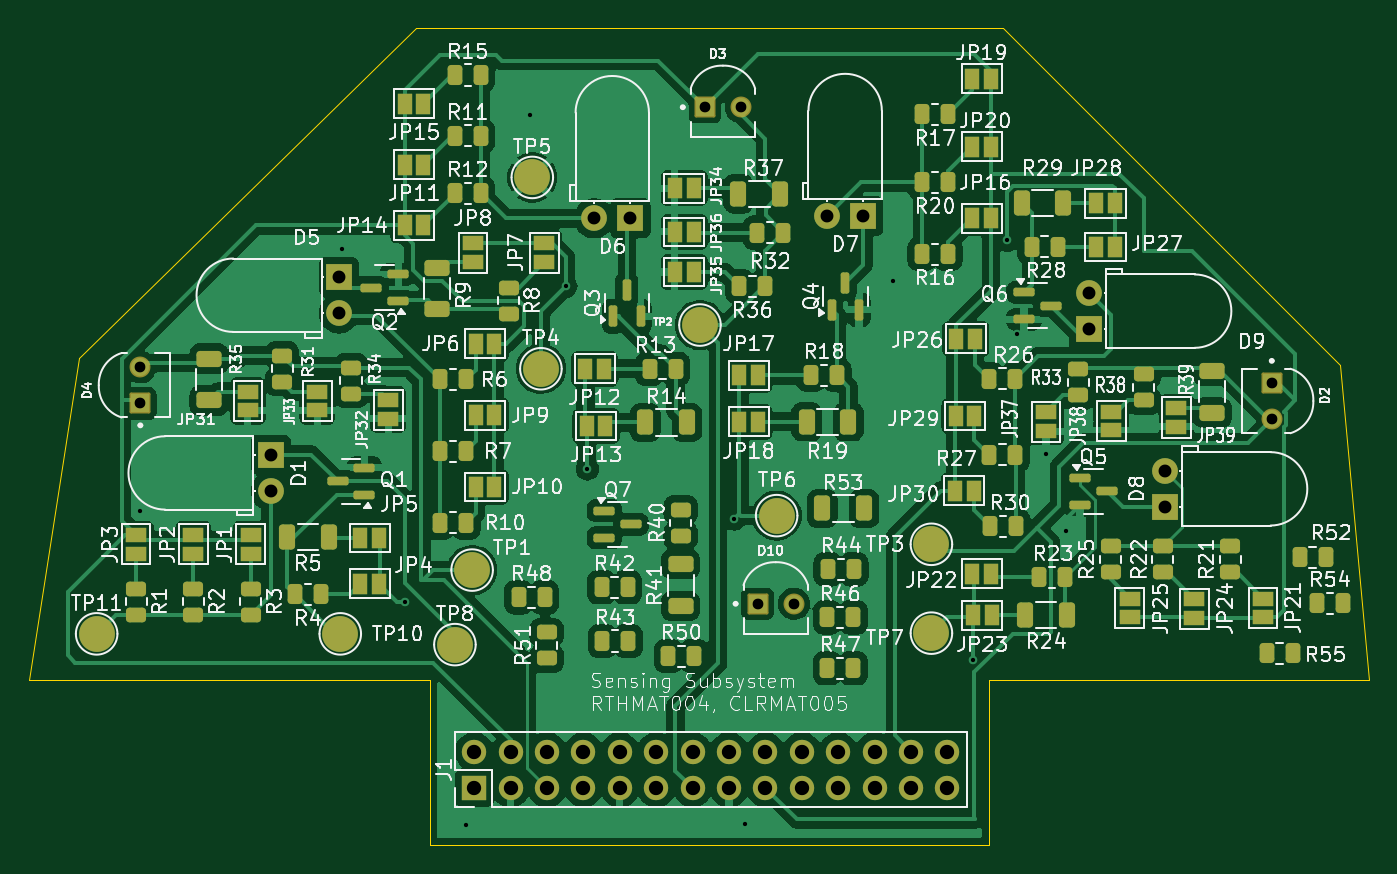
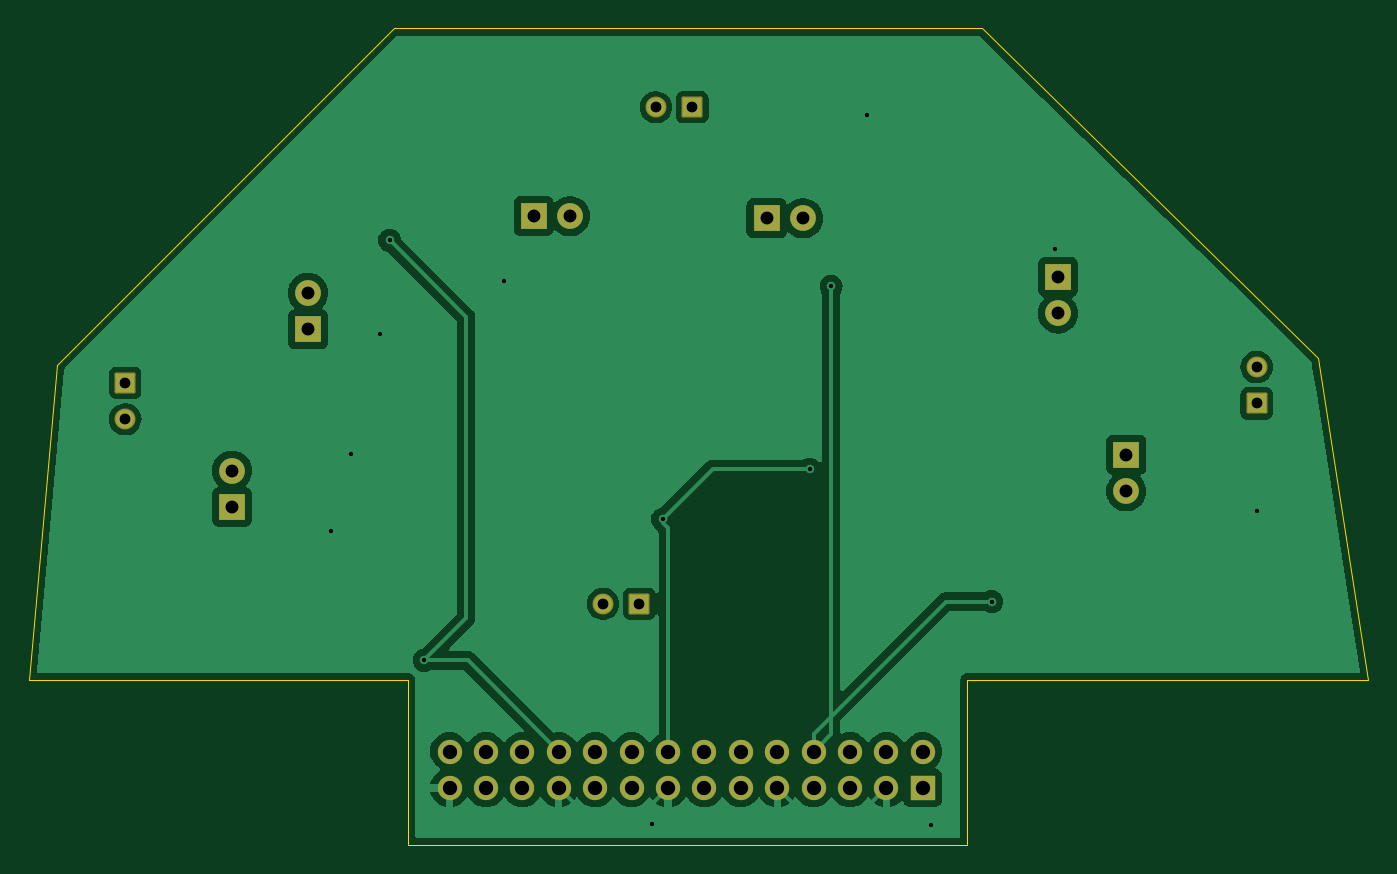
Circuit board: 11 layer files. Board 93.5 x 57.0 mm.
- bottom_copper: SensorKiCad-RTHMAT004-CuBottom.gbr (52560 bytes)
- top_copper: SensorKiCad-RTHMAT004-CuTop.gbr (167595 bytes)
- outline: SensorKiCad-RTHMAT004-EdgeCuts.gbr (928 bytes)
- bottom_mask: SensorKiCad-RTHMAT004-MaskBottom.gbr (2858 bytes)
- top_mask: SensorKiCad-RTHMAT004-MaskTop.gbr (11594 bytes)
- drill: SensorKiCad-RTHMAT004-NPTH.drl (265 bytes)
- drill: SensorKiCad-RTHMAT004-PTH.drl (1485 bytes)
- paste: SensorKiCad-RTHMAT004-PasteBottom.gbr (464 bytes)
- paste: SensorKiCad-RTHMAT004-PasteTop.gbr (6468 bytes)
- bottom_silk: SensorKiCad-RTHMAT004-SilkBottom.gbr (2868 bytes)
- top_silk: SensorKiCad-RTHMAT004-SilkTop.gbr (233116 bytes)

=== bottom_copper: SensorKiCad-RTHMAT004-CuBottom.gbr (52560 bytes, source omitted) ===
=== top_copper: SensorKiCad-RTHMAT004-CuTop.gbr (167595 bytes, source omitted) ===
=== outline: SensorKiCad-RTHMAT004-EdgeCuts.gbr ===
%TF.GenerationSoftware,KiCad,Pcbnew,8.0.0*%
%TF.CreationDate,2024-03-24T21:27:07+02:00*%
%TF.ProjectId,SensorKiCad-RTHMAT004,53656e73-6f72-44b6-9943-61642d525448,rev?*%
%TF.SameCoordinates,Original*%
%TF.FileFunction,Profile,NP*%
%FSLAX46Y46*%
G04 Gerber Fmt 4.6, Leading zero omitted, Abs format (unit mm)*
G04 Created by KiCad (PCBNEW 8.0.0) date 2024-03-24 21:27:07*
%MOMM*%
%LPD*%
G01*
G04 APERTURE LIST*
%TA.AperFunction,Profile*%
%ADD10C,0.050000*%
%TD*%
G04 APERTURE END LIST*
D10*
X-40500000Y57000000D02*
X-64000000Y34000000D01*
X-500000Y0D02*
X-500000Y11500000D01*
X-67500000Y11500000D02*
X-39500000Y11500000D01*
X-39500000Y0D02*
X-500000Y0D01*
X-39500000Y11500000D02*
X-39500000Y0D01*
X24000000Y33500000D02*
X500000Y57000000D01*
X500000Y57000000D02*
X-40500000Y57000000D01*
X-64000000Y34000000D02*
X-67500000Y11500000D01*
X26000000Y11500000D02*
X24000000Y33500000D01*
X-500000Y11500000D02*
X26000000Y11500000D01*
M02*

=== bottom_mask: SensorKiCad-RTHMAT004-MaskBottom.gbr (2858 bytes, source withheld) ===
=== top_mask: SensorKiCad-RTHMAT004-MaskTop.gbr (11594 bytes, source omitted) ===
=== drill: SensorKiCad-RTHMAT004-NPTH.drl ===
M48
; DRILL file {KiCad 8.0.0} date 2024-03-24T21:27:07+0200
; FORMAT={-:-/ absolute / inch / decimal}
; #@! TF.CreationDate,2024-03-24T21:27:07+02:00
; #@! TF.GenerationSoftware,Kicad,Pcbnew,8.0.0
; #@! TF.FileFunction,NonPlated,1,2,NPTH
FMAT,2
INCH
%
G90
G05
M30

=== drill: SensorKiCad-RTHMAT004-PTH.drl ===
M48
; DRILL file {KiCad 8.0.0} date 2024-03-24T21:27:07+0200
; FORMAT={-:-/ absolute / inch / decimal}
; #@! TF.CreationDate,2024-03-24T21:27:07+02:00
; #@! TF.GenerationSoftware,Kicad,Pcbnew,8.0.0
; #@! TF.FileFunction,Plated,1,2,PTH
FMAT,2
INCH
; #@! TA.AperFunction,Plated,PTH,ViaDrill
T1C0.0118
; #@! TA.AperFunction,Plated,PTH,ComponentDrill
T2C0.0295
; #@! TA.AperFunction,Plated,PTH,ComponentDrill
T3C0.0354
; #@! TA.AperFunction,Plated,PTH,ComponentDrill
T4C0.0394
%
G90
G05
T1
X-2.3504Y0.9173
X-1.7953Y1.6378
X-1.622Y0.6693
X-1.4567Y0.0551
X-1.2795Y2.0059
X-1.1811Y1.5354
X-1.122Y1.0335
X-0.7185Y0.8957
X-0.689Y0.0591
X-0.2815Y1.5492
X-0.063Y0.5079
X0.0315Y1.6614
X0.0591Y1.4035
X0.1378Y1.0748
X0.1929Y0.8642
T2
X-2.3504Y1.3138
X-2.3504Y1.2138
X-0.8Y2.0276
X-0.7Y2.0276
X-0.6548Y0.6634
X-0.5548Y0.6634
X0.7579Y1.2705
X0.7579Y1.1705
T3
X-1.9921Y1.0728
X-1.9921Y0.9728
X-1.8051Y1.561
X-1.8051Y1.461
X-1.1039Y1.7224
X-1.0039Y1.7224
X-0.4642Y1.7283
X-0.3642Y1.7283
X0.2559Y1.5173
X0.2559Y1.4173
X0.4646Y1.0291
X0.4646Y0.9291
T4
X-1.4331Y0.2575
X-1.4331Y0.1575
X-1.3331Y0.2575
X-1.3331Y0.1575
X-1.2331Y0.2575
X-1.2331Y0.1575
X-1.1331Y0.2575
X-1.1331Y0.1575
X-1.0331Y0.2575
X-1.0331Y0.1575
X-0.9331Y0.2575
X-0.9331Y0.1575
X-0.8331Y0.2575
X-0.8331Y0.1575
X-0.7331Y0.2575
X-0.7331Y0.1575
X-0.6331Y0.2575
X-0.6331Y0.1575
X-0.5331Y0.2575
X-0.5331Y0.1575
X-0.4331Y0.2575
X-0.4331Y0.1575
X-0.3331Y0.2575
X-0.3331Y0.1575
X-0.2331Y0.2575
X-0.2331Y0.1575
X-0.1331Y0.2575
X-0.1331Y0.1575
M30

=== paste: SensorKiCad-RTHMAT004-PasteBottom.gbr ===
%TF.GenerationSoftware,KiCad,Pcbnew,8.0.0*%
%TF.CreationDate,2024-03-24T21:27:07+02:00*%
%TF.ProjectId,SensorKiCad-RTHMAT004,53656e73-6f72-44b6-9943-61642d525448,rev?*%
%TF.SameCoordinates,Original*%
%TF.FileFunction,Paste,Bot*%
%TF.FilePolarity,Positive*%
%FSLAX46Y46*%
G04 Gerber Fmt 4.6, Leading zero omitted, Abs format (unit mm)*
G04 Created by KiCad (PCBNEW 8.0.0) date 2024-03-24 21:27:07*
%MOMM*%
%LPD*%
G01*
G04 APERTURE LIST*
G04 APERTURE END LIST*
M02*

=== paste: SensorKiCad-RTHMAT004-PasteTop.gbr (6468 bytes, source omitted) ===
=== bottom_silk: SensorKiCad-RTHMAT004-SilkBottom.gbr (2868 bytes, source withheld) ===
=== top_silk: SensorKiCad-RTHMAT004-SilkTop.gbr (233116 bytes, source omitted) ===
